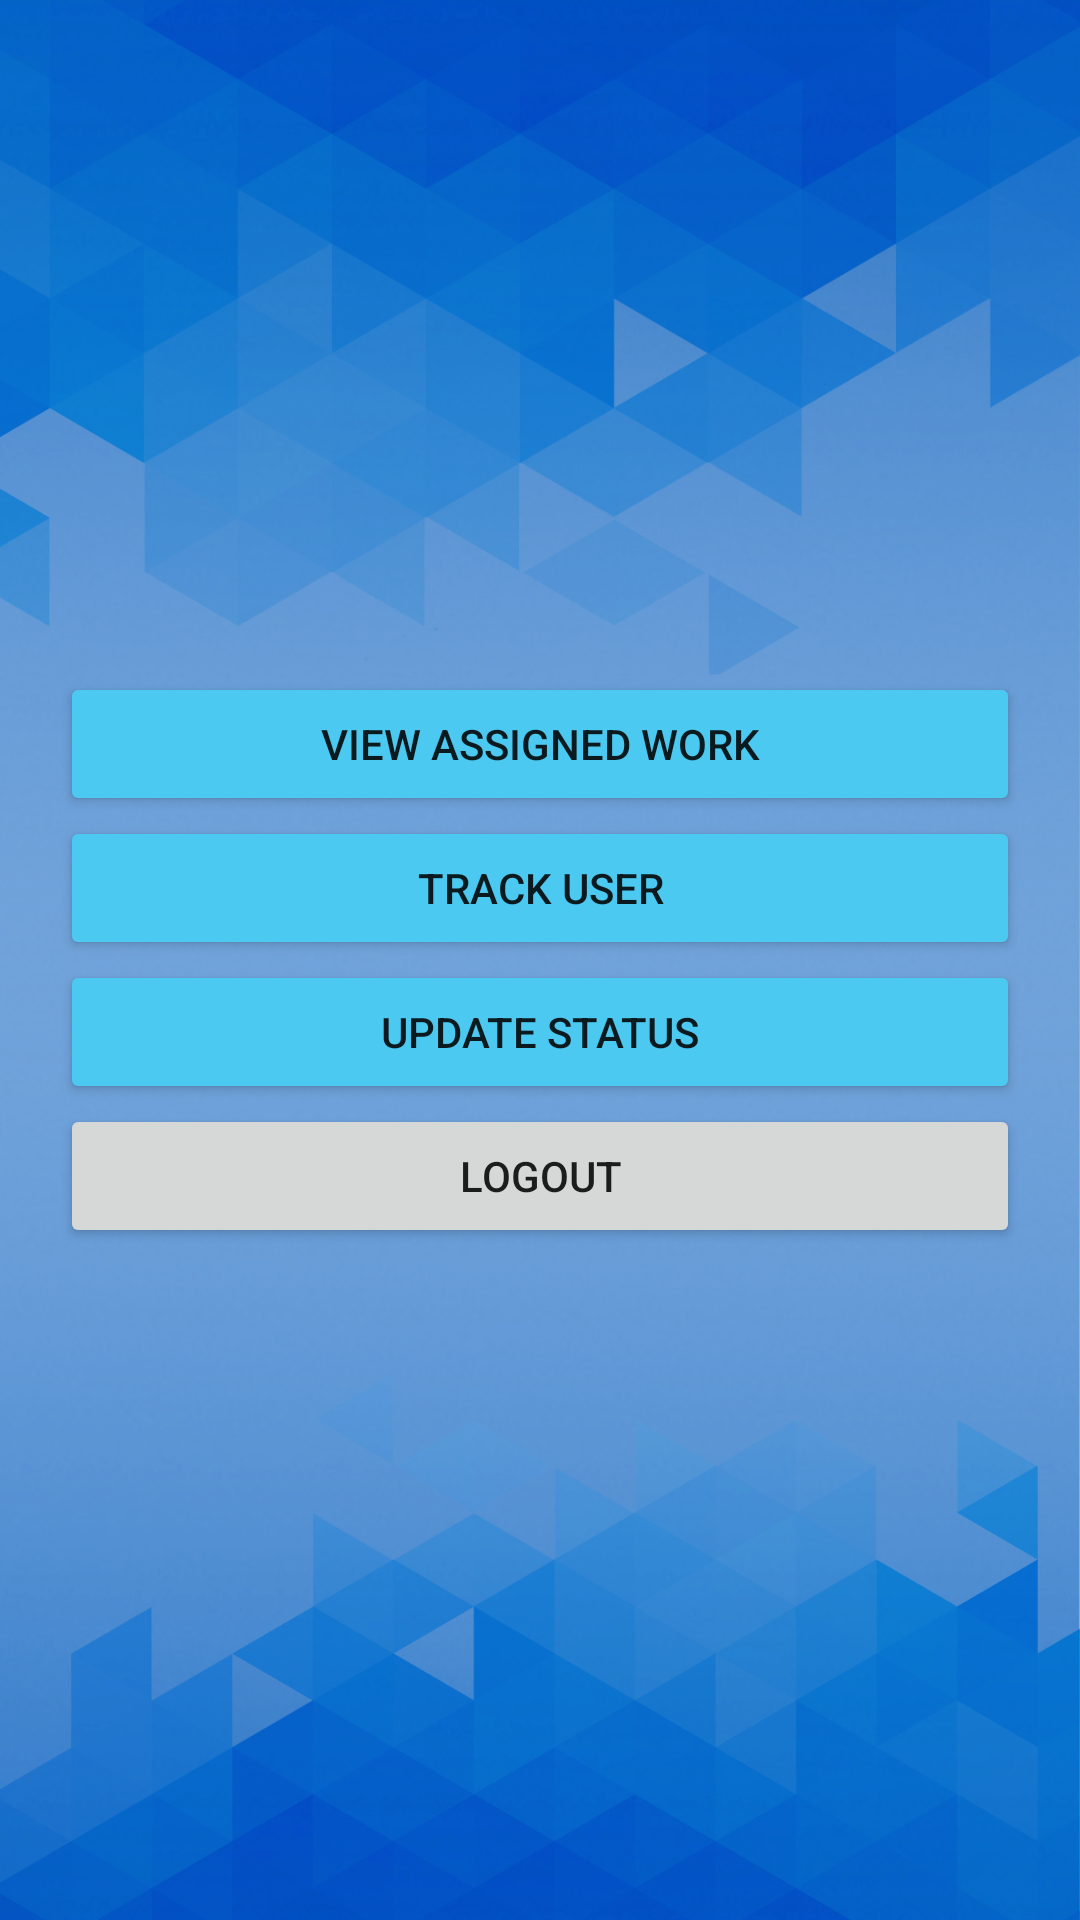

The Android layout XML behind this screen, and the referenced resources:
<!-- AndroidManifest.xml: application theme Theme.WorkshopLocator -->
<!-- res/layout/activity_login.xml -->
<?xml version="1.0" encoding="utf-8"?>
<LinearLayout xmlns:android="http://schemas.android.com/apk/res/android"
    xmlns:app="http://schemas.android.com/apk/res-auto"
    xmlns:tools="http://schemas.android.com/tools"
    android:layout_width="match_parent"
    android:layout_height="match_parent"
    android:gravity="center"
    android:background="@drawable/homebg"
    android:orientation="vertical"
    tools:context=".Login">

    <TableRow
        android:layout_width="match_parent"
        android:layout_height="wrap_content"
        android:gravity="center">

        <Button
            android:id="@+id/button3"
            android:layout_width="320dp"
            android:layout_height="wrap_content"
            android:text="View assigned work"
            android:backgroundTint="@color/Vivid_sky_blue"
            app:cornerRadius="14dp"/>

    </TableRow>

    <TableRow
        android:layout_width="match_parent"
        android:layout_height="wrap_content"
        android:gravity="center">

        <Button
            android:id="@+id/button4"
            android:layout_width="320dp"
            android:layout_height="wrap_content"
            android:text="Track user"
            android:backgroundTint="@color/Vivid_sky_blue"
            app:cornerRadius="14dp"/>
    </TableRow>

    <TableRow
        android:layout_width="match_parent"
        android:layout_height="wrap_content"
        android:gravity="center">

        <Button
            android:id="@+id/button6"
            android:layout_width="320dp"
            android:layout_height="wrap_content"
            android:text="Update status"
            android:backgroundTint="@color/Vivid_sky_blue"
            app:cornerRadius="14dp"/>
    </TableRow>

    <TableRow
        android:layout_width="match_parent"
        android:layout_height="wrap_content"
        android:gravity="center">

        <Button
            android:id="@+id/button7"
            android:layout_width="320dp"
            android:layout_height="wrap_content"
            android:text="Logout"
            app:cornerRadius="14dp"/>
    </TableRow>


</LinearLayout>
<!-- resources referenced by this layout -->
<resources>
  <color name="Vivid_sky_blue">#4CC9F0</color>
  <!-- drawable homebg: png bitmap (drawable-v24, 790869 bytes) -->
  <style name="Theme.WorkshopLocator" parent="Theme.MaterialComponents.DayNight.NoActionBar">
          
          <item name="colorPrimary">@color/purple_500</item>
          <item name="colorPrimaryVariant">@color/purple_700</item>
          <item name="colorOnPrimary">@color/white</item>
          
          <item name="colorSecondary">@color/teal_200</item>
          <item name="colorSecondaryVariant">@color/teal_700</item>
          <item name="colorOnSecondary">@color/black</item>
          
          <item name="android:statusBarColor" tools:targetApi="l">?attr/colorPrimaryVariant</item>
          
      </style>
  <color name="purple_500">#FF6200EE</color>
  <color name="purple_700">#FF3700B3</color>
  <color name="white">#FFFFFFFF</color>
  <color name="teal_200">#FF03DAC5</color>
  <color name="teal_700">#FF018786</color>
  <color name="black">#FF000000</color>
</resources>
